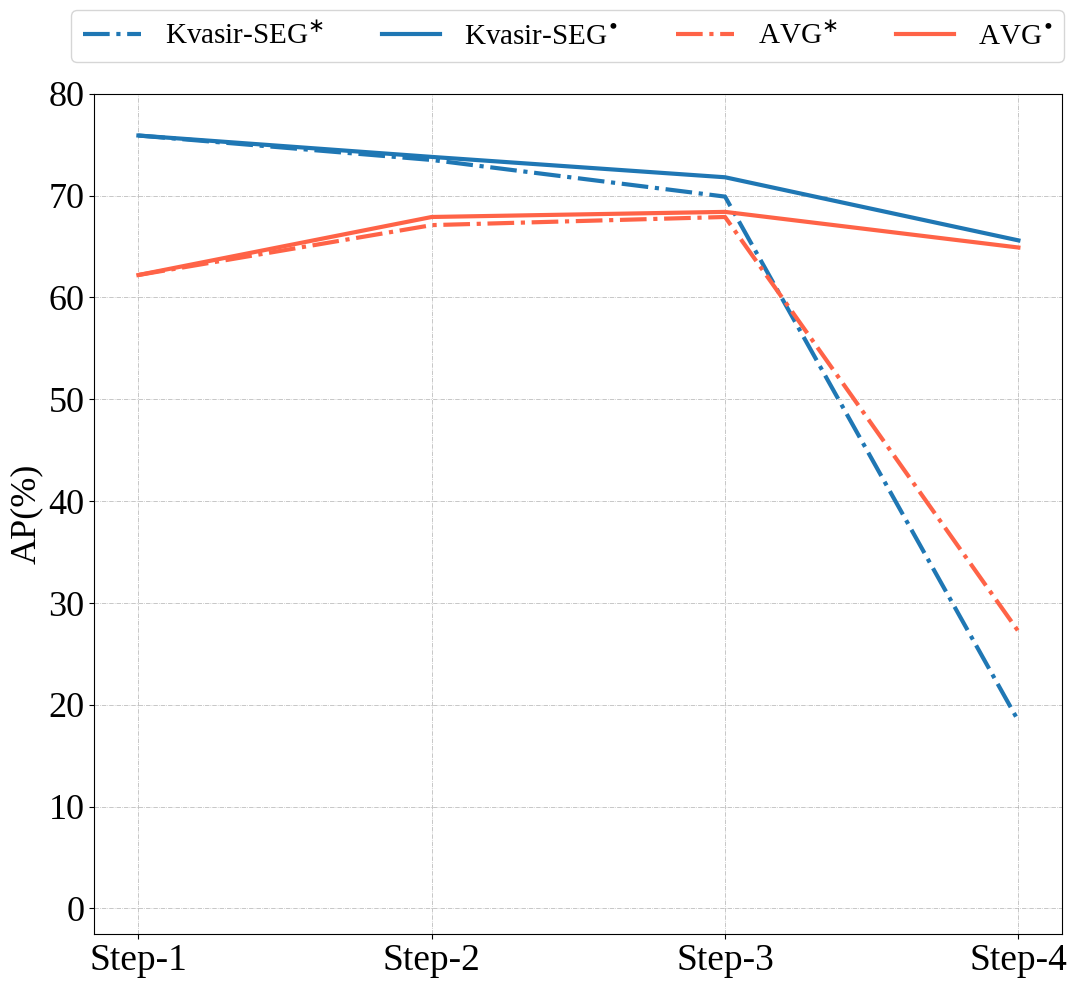

Write Python code to recreate this figure.
import numpy as np
import matplotlib as mpl

import matplotlib.pyplot as plt
plt.rc('font',family='liberation Serif')
from numpy.core.fromnumeric import size
# plt.style.use(['science','ieee','no-latex'])

x = np.linspace(0,3,4)

xx = ['Kvasir_SEG', 'BCCD', 'CPM-17', 'DFUC', 'ISIC2016', 'ADNI', 'LUNA16', 'TBX11k', 'TN3K']


y = np.array([  [75.9, 62.2, 75.9, 62.2],
                [73.5, 67.1, 73.8, 67.9],
                [69.9, 67.9, 71.8, 68.4],
                [18.4, 27.2, 65.6, 64.9]])

# plt.figure()



height = 10
width = 1.1*height

fig, ax = plt.subplots()
# fig.subplots_adjust(left=.075, bottom=.1, right=.99, top=.99)
fig.subplots_adjust(left=.09, bottom=.05, right=.97, top=.89)

plt.xticks(np.linspace(0,3,4),fontsize=26)

# ax.set_xlabel(['zero-shot', '1-shot','10-shot', '100-shot', 'full-data'], fontsize=20,)
ax.set_xticklabels(['Step-1', 'Step-2','Step-3', 'Step-4'], rotation = 0, fontsize=27)


plt.ylim((-2.5,77.5))
plt.yticks(np.linspace(0,80,9,),fontsize=26)
plt.grid(linestyle='-.', linewidth = 0.5)
# set tick labels

# plt.title('')
# plt.xlabel('shot', fontsize=24)
plt.ylabel('AP(%)', fontsize=26)



l1,  = plt.plot(x, y[:,0], '-.', marker=' ', label='Kvasir-SEG$^{\\ast}$', linewidth=3, ms=3.8, color='tab:blue')
# l2,  = plt.plot(x, y[:,1], '-.', marker=' ', label='DFUC',       linewidth=3, ms=3.8, color='g')
# l3,  = plt.plot(x, y[:,2], '-.', marker=' ', label='TN3K',       linewidth=3, ms=3.8, color='c')
# l4,  = plt.plot(x, y[:,3], '-.', marker=' ', label='ADNI',       linewidth=3, ms=3.8, color='m')

l6,  = plt.plot(x, y[:,2], '-',  marker=' ', label='Kvasir-SEG$^{\\bullet}$', linewidth=3, ms=3.8, color='tab:blue')
l5,  = plt.plot(x, y[:,1], '-.', marker=' ', label='AVG$^{\\ast}$',        linewidth=3, ms=3.8, color='tomato')

# l7,  = plt.plot(x, y[:,6], '-',  marker=' ', label='DFUC',       linewidth=3, ms=3.8, color='g')
# l8,  = plt.plot(x, y[:,7], '-',  marker=' ', label='TN3K',       linewidth=3, ms=3.8, color='c')
# l9,  = plt.plot(x, y[:,8], '-',  marker=' ', label='ADNI',       linewidth=3, ms=3.8, color='m')
l10, = plt.plot(x, y[:,3], '-',  marker=' ', label='AVG$^{\\bullet}$',        linewidth=3, ms=3.8, color='tomato')


# plt.legend(loc='best',fontsize=16, ncol=5)

plt.legend(loc=2, fontsize=21, ncol=4, bbox_to_anchor=(-0.024, 1.1), borderaxespad = 0.) 


fig.set_size_inches(width, height)
fig.savefig('seq_domain.pdf',dpi=144)

plt.show()